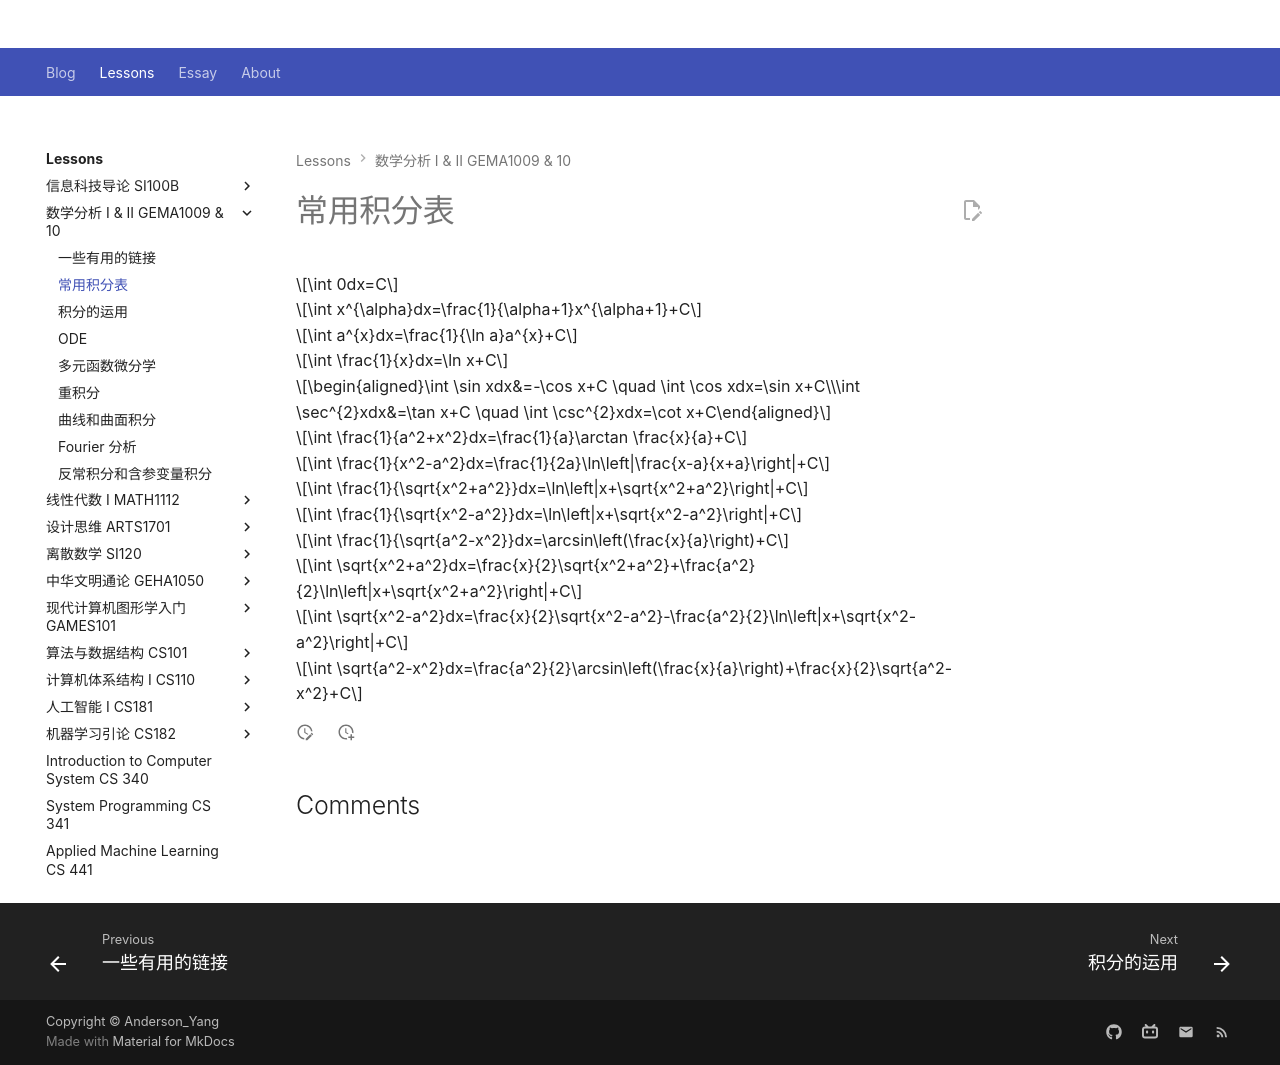

repository: Github-Anderson/Github-Anderson.github.io · page: lessons/GEMA10XX/int/index.html · generator: mkdocs

---
comments: true
---

# 常用积分表

$$\int 0dx=C$$

$$\int x^{\alpha}dx=\frac{1}{\alpha+1}x^{\alpha+1}+C$$

$$\int a^{x}dx=\frac{1}{\ln a}a^{x}+C$$

$$\int \frac{1}{x}dx=\ln x+C$$

$$\begin{aligned}\int \sin xdx&=-\cos x+C \quad \int \cos xdx=\sin x+C\\\int \sec^{2}xdx&=\tan x+C \quad \int \csc^{2}xdx=\cot x+C\end{aligned}$$

$$\int \frac{1}{a^2+x^2}dx=\frac{1}{a}\arctan \frac{x}{a}+C$$

$$\int \frac{1}{x^2-a^2}dx=\frac{1}{2a}\ln\left|\frac{x-a}{x+a}\right|+C$$

$$\int \frac{1}{\sqrt{x^2+a^2}}dx=\ln\left|x+\sqrt{x^2+a^2}\right|+C$$

$$\int \frac{1}{\sqrt{x^2-a^2}}dx=\ln\left|x+\sqrt{x^2-a^2}\right|+C$$

$$\int \frac{1}{\sqrt{a^2-x^2}}dx=\arcsin\left(\frac{x}{a}\right)+C$$

$$\int \sqrt{x^2+a^2}dx=\frac{x}{2}\sqrt{x^2+a^2}+\frac{a^2}{2}\ln\left|x+\sqrt{x^2+a^2}\right|+C$$

$$\int \sqrt{x^2-a^2}dx=\frac{x}{2}\sqrt{x^2-a^2}-\frac{a^2}{2}\ln\left|x+\sqrt{x^2-a^2}\right|+C$$

$$\int \sqrt{a^2-x^2}dx=\frac{a^2}{2}\arcsin\left(\frac{x}{a}\right)+\frac{x}{2}\sqrt{a^2-x^2}+C$$
